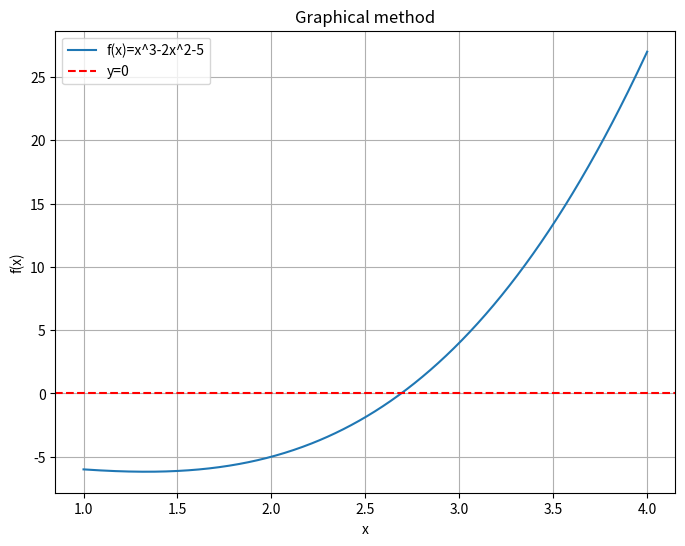

Write Python code to recreate this figure. (Note: this script raises an exception after producing the figure.)
# Task 1

import numpy as np
import matplotlib.pyplot as plt

def newton_raphson(f,df,x0,tol):
    x=x0
    while abs(f(x))>tol:
        x=x-f(x)/df(x) # Formula
    return x

def f(x):
    return x**3-(2*(x**2))-5

def df(x):
    return 3*x**2-4*x

root=newton_raphson(f,df,2.5,1e-6)
print(f"Root: {root}")

x=np.linspace(1,4,500) # Range of x values
y=f(x)

plt.figure(figsize=(8,6))
plt.plot(x,y,label="f(x)=x^3-2x^2-5")
plt.axhline(0, color='red', linestyle='--', label='y=0')
plt.xlabel("x")
plt.ylabel("f(x)")
plt.title("Graphical method")
plt.legend()
plt.grid()
plt.show()

def calculate_error(true_value, approx_value):
    absolute_error=abs(true_value - approx_value) 
    return absolute_error

true_value=2.6906474992568943 
absolute_error=calculate_error(true_value, approx_value)

print(f"Absolute error: {absolute_error}")



# Task 2

import numpy as np
import matplotlib.pyplot as plt

def bisection_method(f,a,b,tol):
    if f(a)*f(b) >= 0:
        print("Invalid initial values. f(a) and f(b) must be of different signs.")
        return None

    iteration=0
    
    midpoint = (a+b)/2
    while abs(f(midpoint)) > tol:
        iteration += 1
        if f(a)*f(midpoint) < 0:
            b=midpoint
        else:
            a=midpoint
        midpoint=(a+b)/2
    print(f"Bisection iteration: {iteration}")
    return midpoint

def secant_method(f, x0, x1, tol):

    iteration=0
    
    while abs(f(x1)) > tol:
        iteration += 1
        x_temp = x1-f(x1)*(x1-x0)/(f(x1)-f(x0)) 
        x0, x1 = x1, x_temp 
    print(f"Secant iteration {iteration}")
    return x1
    
def f(x):
    return np.exp(x)-2*x-3

bisection_root=bisection_method(f,0,2,1e-6)
secant_root=secant_method(f,0,2,1e-6)
print(f"Approximate bisection root: {bisection_root}")
print(f"Approximate secant root: {secant_root}")

def calculate_errors(true_value, approx_value):
    absolute_error=abs(true_value-approx_value) #absolute error
    relative_error=absolute_error/true_value if true_value !=0 else float("inf") # relative error
    return relative_error

exact_value=1.923938694754772 # secant true_value
bisection_root=1.9239387512207031 # bisection approx_value
secant_root=1.923938694754772 # secant approx_value
bisection_iteration=18
secant_iteration=5
bisection_relative_error=calculate_errors(exact_value,bisection_root)
secant_relative_error=calculate_errors(exact_value,secant_root)

print(f"Bisection relative error {bisection_relative_error}")
print(f"Secant relative error {secant_relative_error}")

if bisection_iteration < secant_iteration:
    print("Bisection Method is more efficient in this case.")
elif secant_iteration < bisection_iteration:
    print("Secant Method is more efficient in this case.")
else:
    print("Both methods are equally efficient in terms of iterations.")



# Task 3

import numpy as np
import matplotlib.pyplot as plt

def newton_raphson(f, df, x0, tol):
    iterations=[]
    i=0
    while abs(f(x0))>tol:
        i+=1
        x=x0-f(x0)/df(x0) # newton raphson formula
        absolute_error=abs(x-x0) # x is true value x0 is approx value
        relative_error=absolute_error/x if x!=0 else float('inf')
        iterations.append((i, x, absolute_error, relative_error))
        x0=x
    return x,iterations

def f(x):
    return x**2-3*x+2
def df(x):
    return 2*x-3

root, iterations= newton_raphson(f, df, 2.5, 1e-6)

print("Iteration Table")
for i, x, abs_err, rel_err in iterations:
    print(f"Iteration {i}, Current Guess {x}, Absolute Error {abs_err}, Relative Error {rel_err}")

print(f"Root: {root}")

iteration_nums = [it[0] for it in iterations]
absolute_errors = [it[2] for it in iterations]

plt.figure(figsize=(8, 6))
plt.plot(iteration_nums, absolute_errors, marker='o', label='Absolute Error')
plt.xlabel("Iteration Number")
plt.ylabel("Absolute Error")
plt.title("Convergence of Newton-Raphson Method")
plt.yscale('log')  # Log scale for better visualization of convergence
plt.grid()
plt.legend()
plt.show()

x=np.linspace(0,3,500)
y=f(x)

plt.figure(figsize=(8, 6))
plt.plot(x, y, label="f(x)=x^2-3x+2")
plt.axhline(0, color='red', linestyle='--', label="y = 0")
plt.xlabel("x")
plt.ylabel("f(x)")
plt.title("Graphical method for x^2-3x+2")
plt.legend()
plt.grid()
plt.show()



# task 4

import numpy as np
import matplotlib.pyplot as plt
import cmath # for working with complex numbers

def muller_method(f, x0, x1, x2, tol, max_iter=100):
    for _ in range(max_iter):
        h0 = x1 - x0
        h1 = x2 - x1
        delta0 = (f(x1) - f(x0)) / h0
        delta1 = (f(x2) - f(x1)) / h1
        a = (delta1 - delta0) / (h1 + h0)
        b = a * h1 + delta1
        c = f(x2)

        discriminant = cmath.sqrt(b**2 - 4*a*c)
        if abs(b + discriminant) > abs(b - discriminant):
            denominator = b + discriminant
        else:
            denominator = b - discriminant

        x3 = x2 - (2 * c) / denominator  # Formula

        if abs(x3 - x2) < tol:  # Stop condition
            return x3
        x0, x1, x2 = x1, x2, x3

    print("The method did not converge within the specified number of iterations.")
    return None

def f(x):
    return x**3 - x**2 + x + 1

root = muller_method(f, -1, 0, 1, 1e-6)
result_value=f(root)
absolute_error=abs(result_value) # absolute error abs(result_value-0)=abs(result_value)

print(f"Root: {root}, Result: {result_value}, Absolute_error {absolute_error}")



# task 5

import numpy as np
import matplotlib.pyplot as plt

def false_position_method(f, a, b, tol):
    if f(a) * f(b) >= 0:
        print("Invalid initial values. f(a) and f(b) must be of different signs.")
        return None
    
    iterations = []  # To store iteration details
    c = a           # Initialize c as the lower bound
    prev_c = None   # To calculate errors
    i = 0           # Iteration counter

    while True:
        i += 1
        c = b - f(b) * (b - a) / (f(b) - f(a))
        
        if prev_c is not None:
            abs_err = abs(c - prev_c)  # Absolute error
            rel_err = abs_err / abs(c) if c != 0 else np.inf  # Relative error
        else:
            abs_err, rel_err = np.inf, np.inf  # First iteration

        iterations.append((i, c, abs_err, rel_err))

        if abs(f(c)) <= tol:
            break

        if f(a) * f(c) < 0:
            b = c
        else:
            a = c
        
        prev_c = c  # Update previous c for next iteration

    return c, iterations

def f(x):
    return x**2-2**x  
def absolute_error(xapprox):
    return 

root,iterations = false_position_method(f, 0, 3, 1e-6)

print(f"Root: {root}")
print("Iteration Table")
for i, c, abs_err, rel_err in iterations:
    print(f"Iteration {i}, Current Guess {c}, Absolute Error {abs_err}, Relative Error {rel_err}")

abs_errors = [abs_err for _, _, abs_err, _ in iterations]
plt.plot(range(1, len(abs_errors) + 1), abs_errors, marker='o', linestyle='-')
plt.xlabel('Iteration Number')
plt.ylabel('Absolute Error')
plt.title('Absolute Error vs Iteration Number (False Position Method)')
plt.grid()
plt.show()



# task 6

import numpy as np
import matplotlib.pyplot as plt

def find_quadratic_roots(a, b, c):
    root1 = (-b + np.sqrt(b**2 - 4*a*c)) / (2*a)
    root2 = (-b - np.sqrt(b**2 - 4*a*c)) / (2*a)
    return root1, root2

def fixed_point_iteration(g,x0,tol,max_iter, true_root):
    results=[]
    x=x0
    for i in range(max_iter):
        x_next = g(x)
        absolute_error=abs(true_root-x_next)
        results.append((i+1,x_next,absolute_error))
        if abs(x_next - x) < tol:  # Checking convergence
            break
        x = x_next
    return results

def f(x):
    return x**2-6*x+5
def g(x):
    return (x**2+5)/6

root1,root2=find_quadratic_roots(1, -6, 5)

true_root=root2

results = fixed_point_iteration(g, 0.5, 1e-6, 10, true_root)
print(f"True root: {true_root}")
print(f"Results")
for i,x,abs_err in results:
    print(f"Iteration: {i}, Current guess: {x}, Absolute error: {abs_err}")
